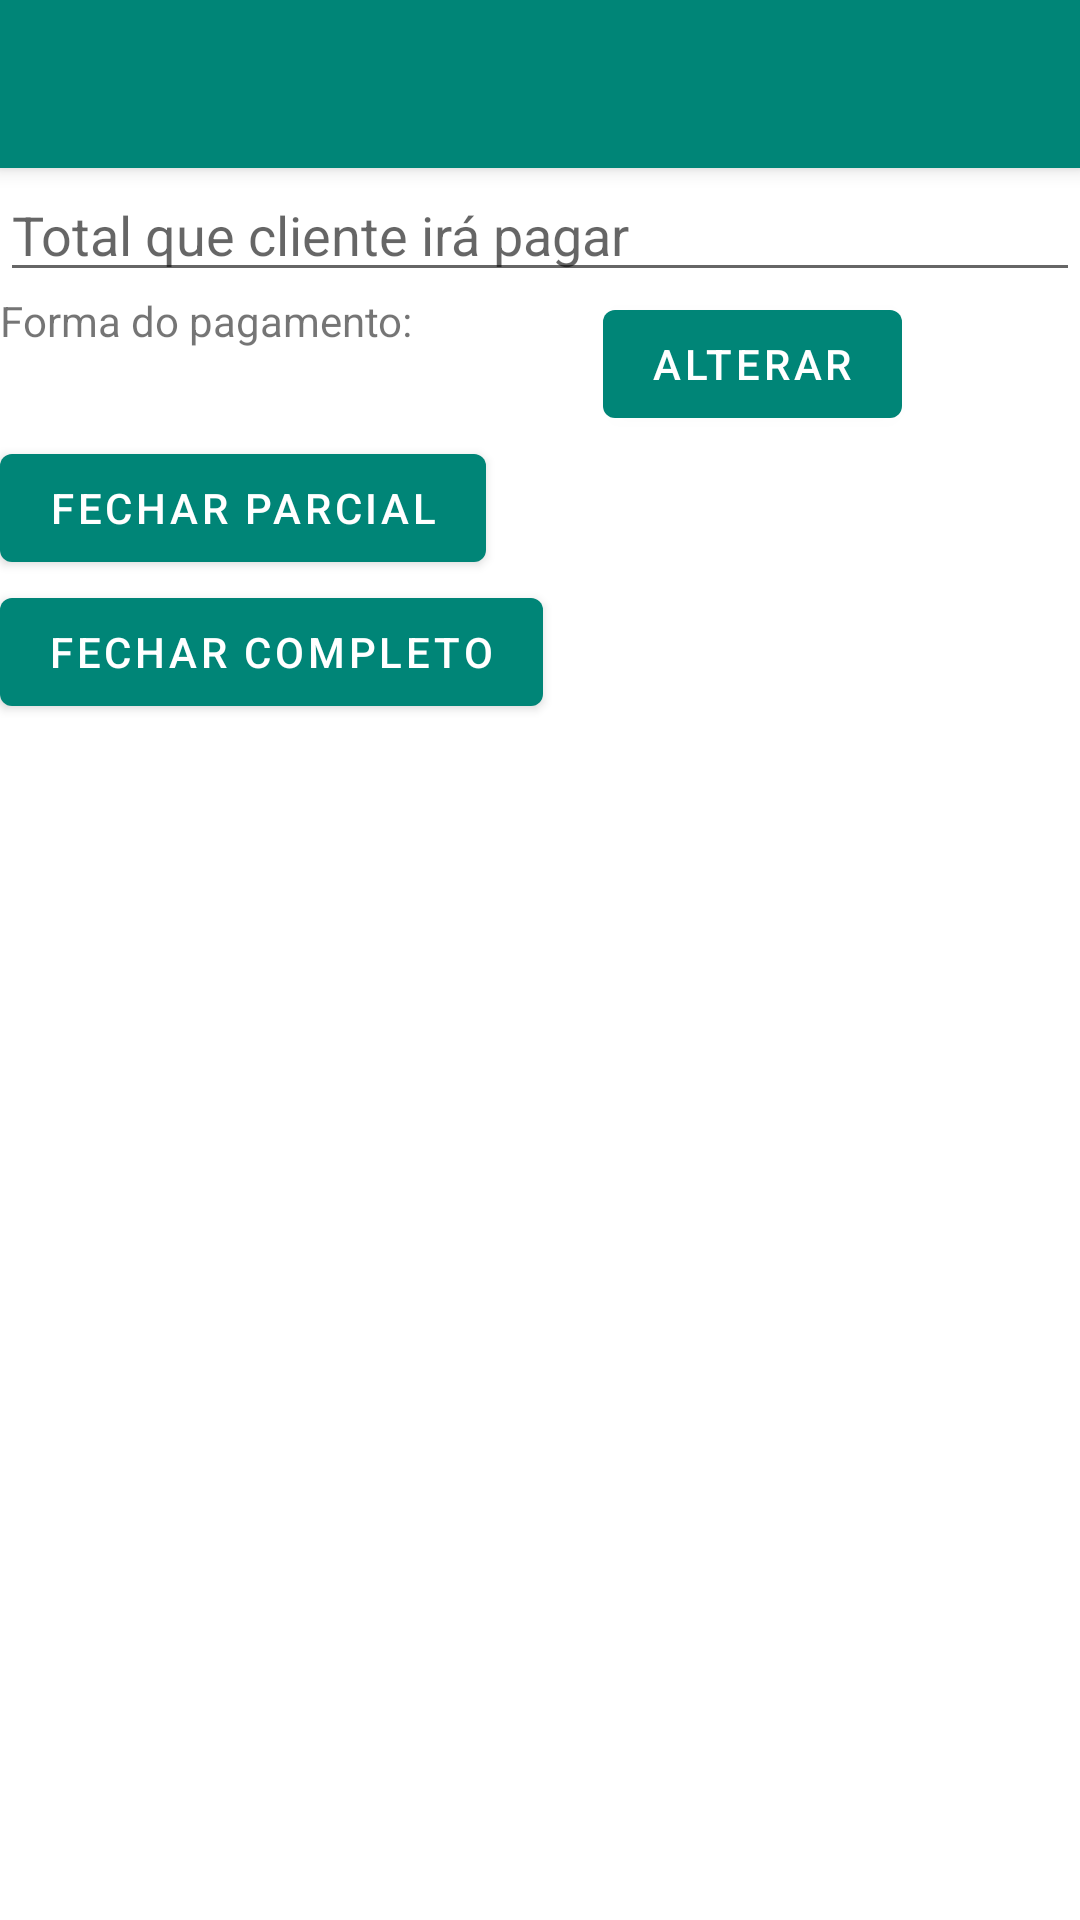

This screen was rendered from an Android layout file. Write that file and the resources it references.
<!-- AndroidManifest.xml: application theme AppTheme -->
<!-- res/layout/activity_fechar_pedido.xml -->
<?xml version="1.0" encoding="utf-8"?>
<androidx.coordinatorlayout.widget.CoordinatorLayout xmlns:android="http://schemas.android.com/apk/res/android"
    xmlns:app="http://schemas.android.com/apk/res-auto"
    xmlns:tools="http://schemas.android.com/tools"
    android:layout_width="match_parent"
    android:layout_height="match_parent"
    tools:context=".FecharPedido">

    <com.google.android.material.appbar.AppBarLayout
        android:layout_width="match_parent"
        android:layout_height="wrap_content"
        android:theme="@style/AppTheme.AppBarOverlay">

        <androidx.appcompat.widget.Toolbar
            android:id="@+id/toolbar"
            android:layout_width="match_parent"
            android:layout_height="?attr/actionBarSize"
            android:background="?attr/colorPrimary"
            app:popupTheme="@style/AppTheme.PopupOverlay" />

    </com.google.android.material.appbar.AppBarLayout>

    <include layout="@layout/content_fechar_pedido" />

</androidx.coordinatorlayout.widget.CoordinatorLayout>
<!-- res/layout/content_fechar_pedido.xml (included above) -->
<?xml version="1.0" encoding="utf-8"?>
<LinearLayout xmlns:android="http://schemas.android.com/apk/res/android"
    xmlns:app="http://schemas.android.com/apk/res-auto"
    xmlns:tools="http://schemas.android.com/tools"
    android:layout_width="match_parent"
    android:layout_height="match_parent"
    android:orientation="vertical"
    app:layout_behavior="@string/appbar_scrolling_view_behavior"
    tools:context=".FecharPedido"
    tools:showIn="@layout/activity_fechar_pedido">

    <EditText
        android:layout_width="match_parent"
        android:layout_height="wrap_content"
        android:hint="Total que cliente irá pagar"
        android:id="@+id/totalParcial"/>

    <LinearLayout
        android:layout_width="match_parent"
        android:layout_height="wrap_content"
        >
        <TextView
            android:layout_width="wrap_content"
            android:layout_height="wrap_content"
            android:text="Forma do pagamento: "
            android:layout_marginRight="10dp"
            />
        <TextView
            android:layout_width="wrap_content"
            android:layout_height="wrap_content"
            android:id="@+id/formaDoPagamento"
            android:text=""
            android:layout_marginRight="50dp"
            />

        <Button
            android:layout_width="wrap_content"
            android:layout_height="wrap_content"
            android:layout_gravity="right"
            android:text="Alterar"
            android:onClick="alterarFormaPagamento"
            />
    </LinearLayout>

    <Button
        android:layout_width="wrap_content"
        android:layout_height="wrap_content"
        android:text="Fechar parcial"
        android:onClick="fecharParcial"/>

    <Button
        android:layout_width="wrap_content"
        android:layout_height="wrap_content"
        android:text="fechar completo"
        android:onClick="fecharCompleto"/>

</LinearLayout>
<!-- resources referenced by this layout -->
<resources>
  <style name="AppTheme.AppBarOverlay" parent="ThemeOverlay.AppCompat.Dark.ActionBar" />
  <style name="AppTheme.PopupOverlay" parent="ThemeOverlay.AppCompat.Light" />
  <style name="AppTheme" parent="Theme.MaterialComponents.Light">
          
          <item name="colorPrimary">@color/colorPrimary</item>
          <item name="colorPrimaryDark">@color/colorPrimaryDark</item>
          <item name="colorAccent">@color/colorAccent</item>
      </style>
  <color name="colorPrimary">#008577</color>
  <color name="colorPrimaryDark">#00574B</color>
  <color name="colorAccent">#D81B60</color>
</resources>
